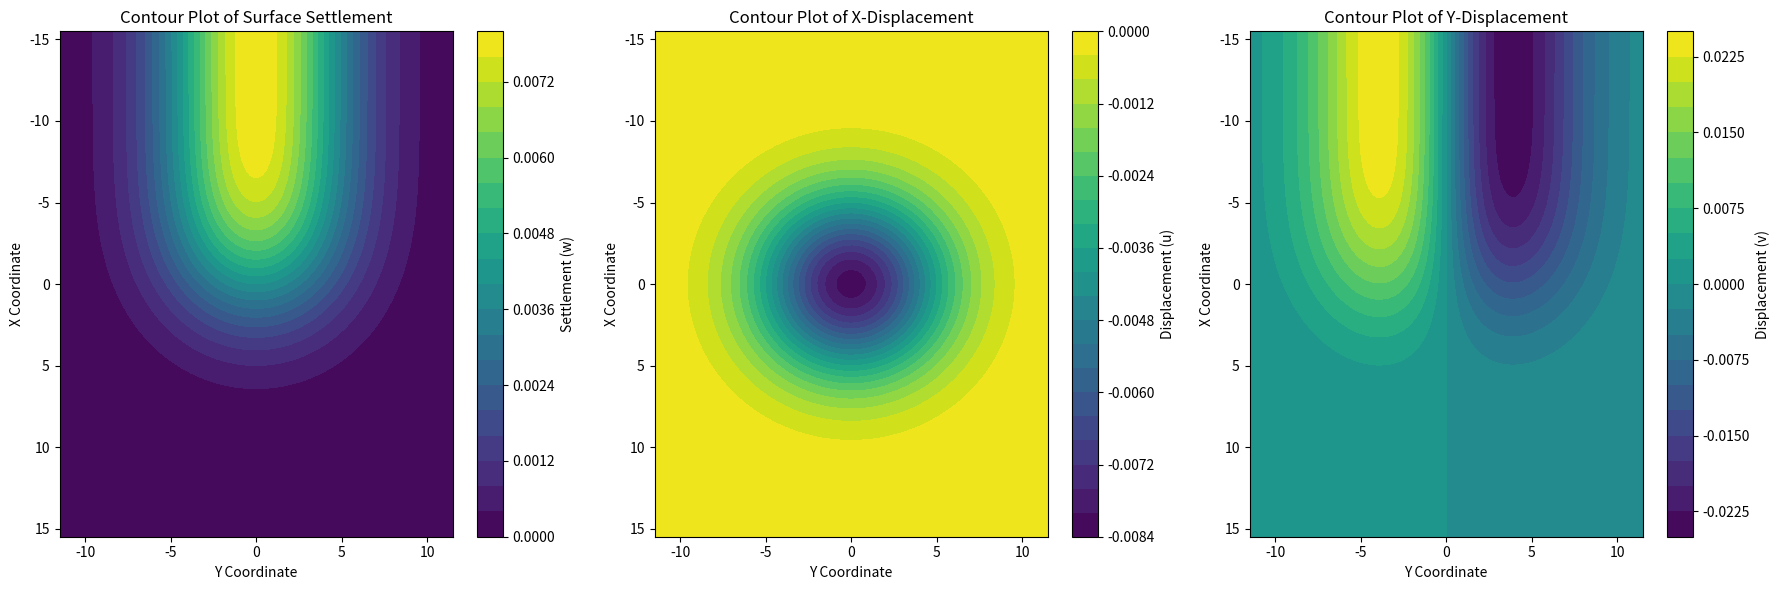

Here is the Python script that generated this plot:
import numpy as np 
import math
import matplotlib.pyplot as plt
from scipy.stats import norm
from scipy.interpolate import griddata

# Meshing Parameters
MeshLong = 0.5          # Mesh length along tunnel axis
MeshTrans = 0.5         # Mesh length transverse to tunnel axis

# Hard-coded variables
R = 2.014/2             # Tunnel radius (m) 
z0 = 7.5                # Tunnel axis depth (m)
# For now, i is a hardcoded term but it can be calculated based on the tunnel depth
i = 3.9                 # Settlement trough width parameter (m)
wmax = 0.00786          # Maximum vertical settlement (m) 
Vs = 0.0124*math.pi*R*R
# What is n?
n = 9.8

# Function to compute the x,y,z ground movements due to tunnel excavation
# Assumption that the tunnel face has advanced significantly far from the start of the tunnel (xf > 3z0) so the transverse profile behind the face develops fully
# x-xi is assumed to be infinite
def GroundMovement():

    Mesh = DefineMesh(i)

    # Initialize output variables. u is x, v is y, w is z displacement
    u = np.array(len(Mesh))
    v = np.array(len(Mesh))
    w = np.array(len(Mesh))

    # Extract x and y columns
    x = Mesh[:, 0]  
    y = Mesh[:, 1]  

    # Compute w, v, u
    w = (Vs / np.sqrt(2 * np.pi * i)) * np.exp(-np.power(y, 2) / (2 * i * i)) * (1 - norm.cdf(x / i))
    v = -n / z0 * y * w
    u = (n * Vs / (2 * np.pi * z0)) * np.exp(-np.power(y, 2) / (2 * i * i)) * (-np.exp(-np.power(x, 2) / (2 * i * i)))

    PlotContour(x, y, w, u, v)

# Take the i parameter as input and discretize a rectangular mesh around the origin
def DefineMesh(i):

   # Define x and y ranges based on i
    x_range_neg = np.arange(0, -4*i, -MeshLong)  # Left side
    x_range_pos = np.arange(MeshLong, 4*i, MeshLong)  # Right side
    y_range_neg = np.arange(0, -3*i, -MeshTrans)  # Bottom
    y_range_pos = np.arange(MeshTrans, 3*i, MeshTrans)  # Top

    # Generate grid points for each quadrant
    x1, y1 = np.meshgrid(x_range_neg, y_range_neg)  # Lower-left
    x2, y2 = np.meshgrid(x_range_neg, y_range_pos)  # Upper-left
    x3, y3 = np.meshgrid(x_range_pos, y_range_neg)  # Lower-right
    x4, y4 = np.meshgrid(x_range_pos, y_range_pos)  # Upper-right

    # Flatten and stack to create coordinate list
    Mesh = np.vstack([
        np.column_stack((x1.ravel(), y1.ravel())),
        np.column_stack((x2.ravel(), y2.ravel())),
        np.column_stack((x3.ravel(), y3.ravel())),
        np.column_stack((x4.ravel(), y4.ravel()))
    ])

    return Mesh 

def PlotContour(x, y, w, u, v):
    # Create a grid for contouring
    xi = np.linspace(min(x), max(x), 100)
    yi = np.linspace(min(y), max(y), 100)
    X, Y = np.meshgrid(xi, yi)

    # Interpolate data to fit grid for w, u, and v
    Z_w = griddata((x, y), w, (X, Y), method='cubic')
    Z_u = griddata((x, y), u, (X, Y), method='cubic')
    Z_v = griddata((x, y), v, (X, Y), method='cubic')

    fig, ax = plt.subplots(1, 3, figsize=(18, 6))

    contour_w = ax[0].contourf(Y, X, Z_w, levels=20, cmap='viridis')
    fig.colorbar(contour_w, ax=ax[0], label="Settlement (w)")
    ax[0].set_xlabel("Y Coordinate")
    ax[0].set_ylabel("X Coordinate")
    ax[0].set_title("Contour Plot of Surface Settlement")
    ax[0].invert_yaxis()

    contour_u = ax[1].contourf(Y, X, Z_u, levels=20, cmap='viridis')
    fig.colorbar(contour_u, ax=ax[1], label="Displacement (u)")
    ax[1].set_xlabel("Y Coordinate")
    ax[1].set_ylabel("X Coordinate")
    ax[1].set_title("Contour Plot of X-Displacement")
    ax[1].invert_yaxis()

    contour_v = ax[2].contourf(Y, X, Z_v, levels=20, cmap='viridis')
    fig.colorbar(contour_v, ax=ax[2], label="Displacement (v)")
    ax[2].set_xlabel("Y Coordinate")
    ax[2].set_ylabel("X Coordinate")
    ax[2].set_title("Contour Plot of Y-Displacement")
    ax[2].invert_yaxis()

    plt.tight_layout()  
    plt.show()

GroundMovement()